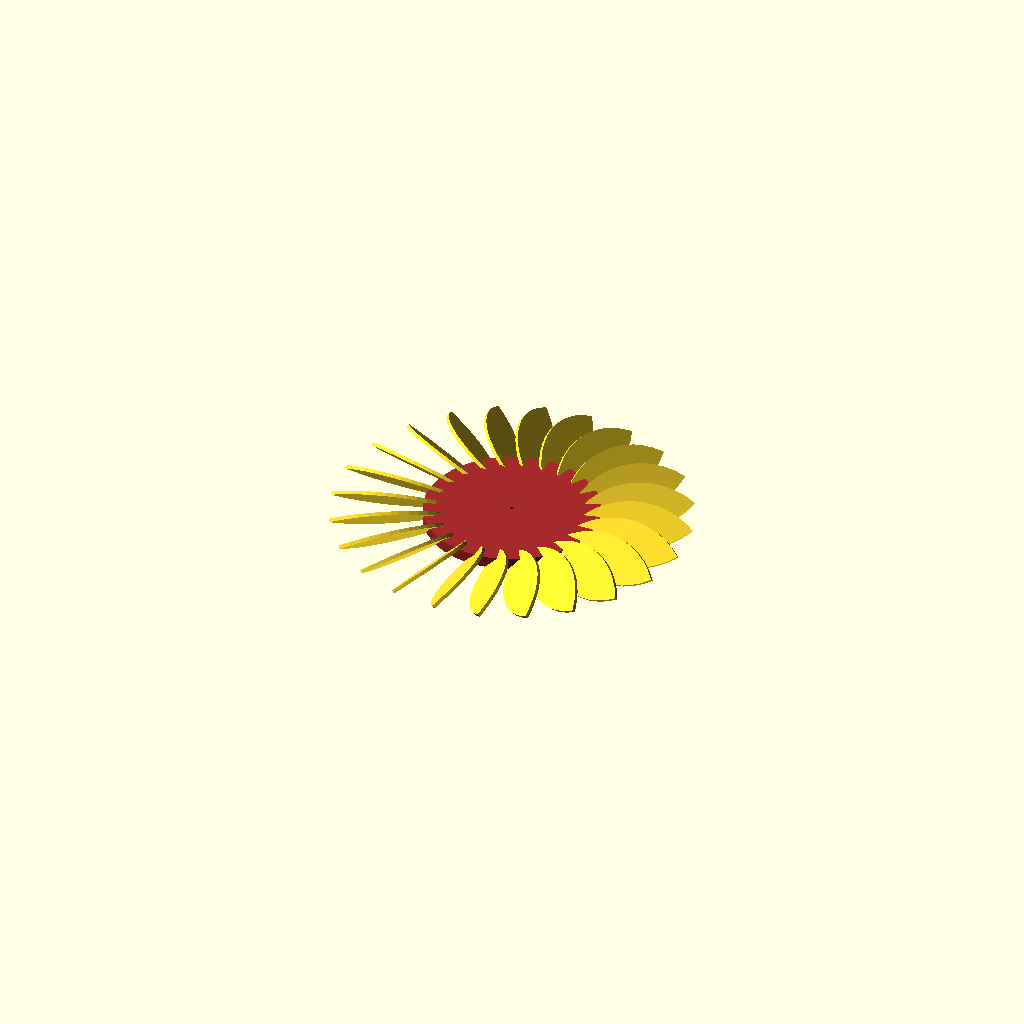
Cell 1: rendered with the file's own defaults.
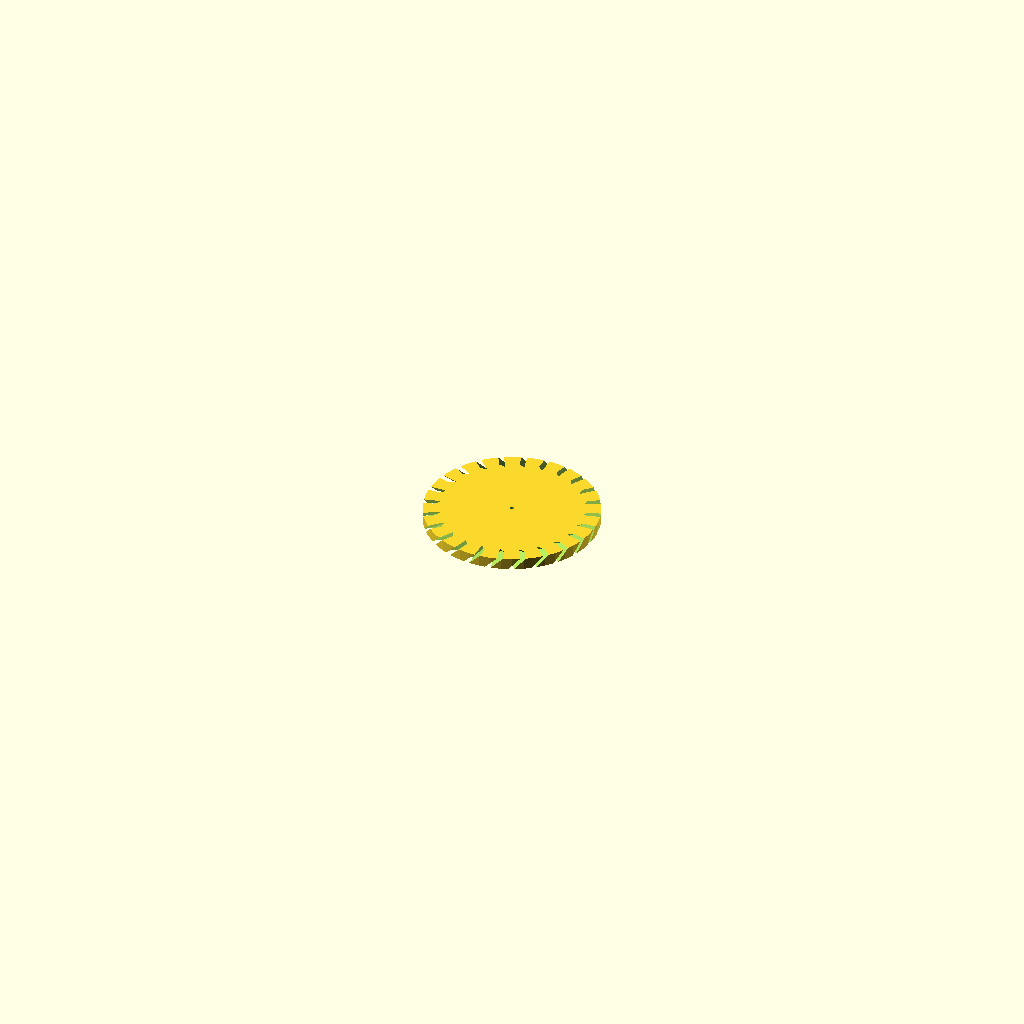
Cell 2 — show set to "basis", the other parameters unchanged.
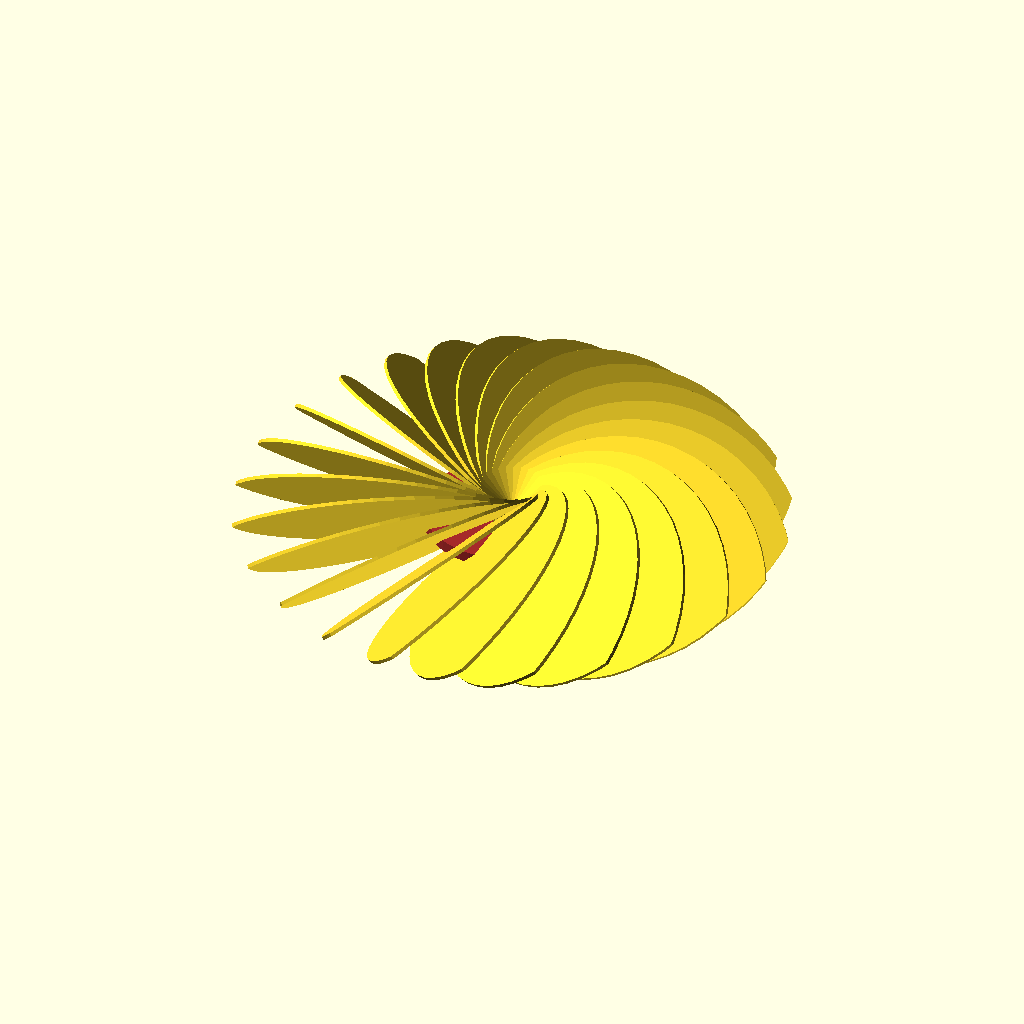
Cell 3 — r set to 140, the other parameters unchanged.
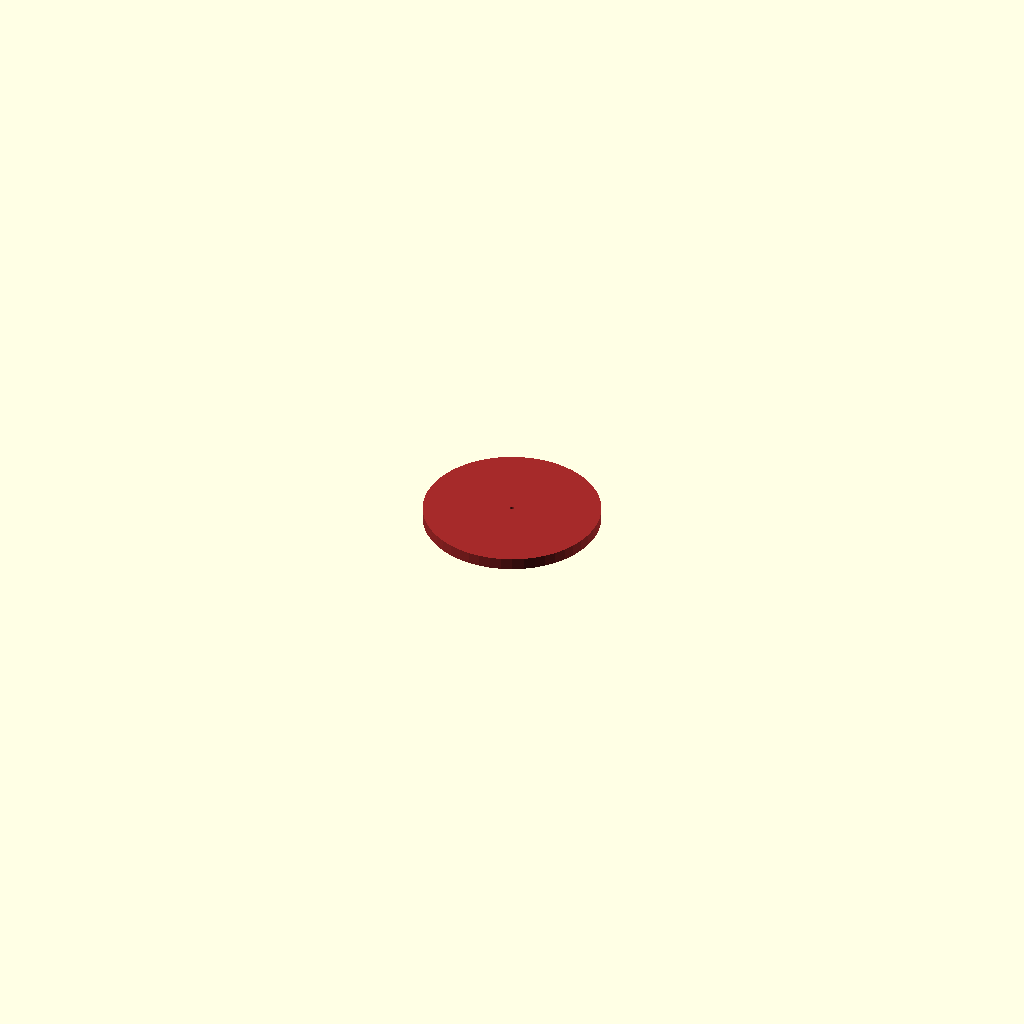
Cell 4: d = 200 (everything else at default).
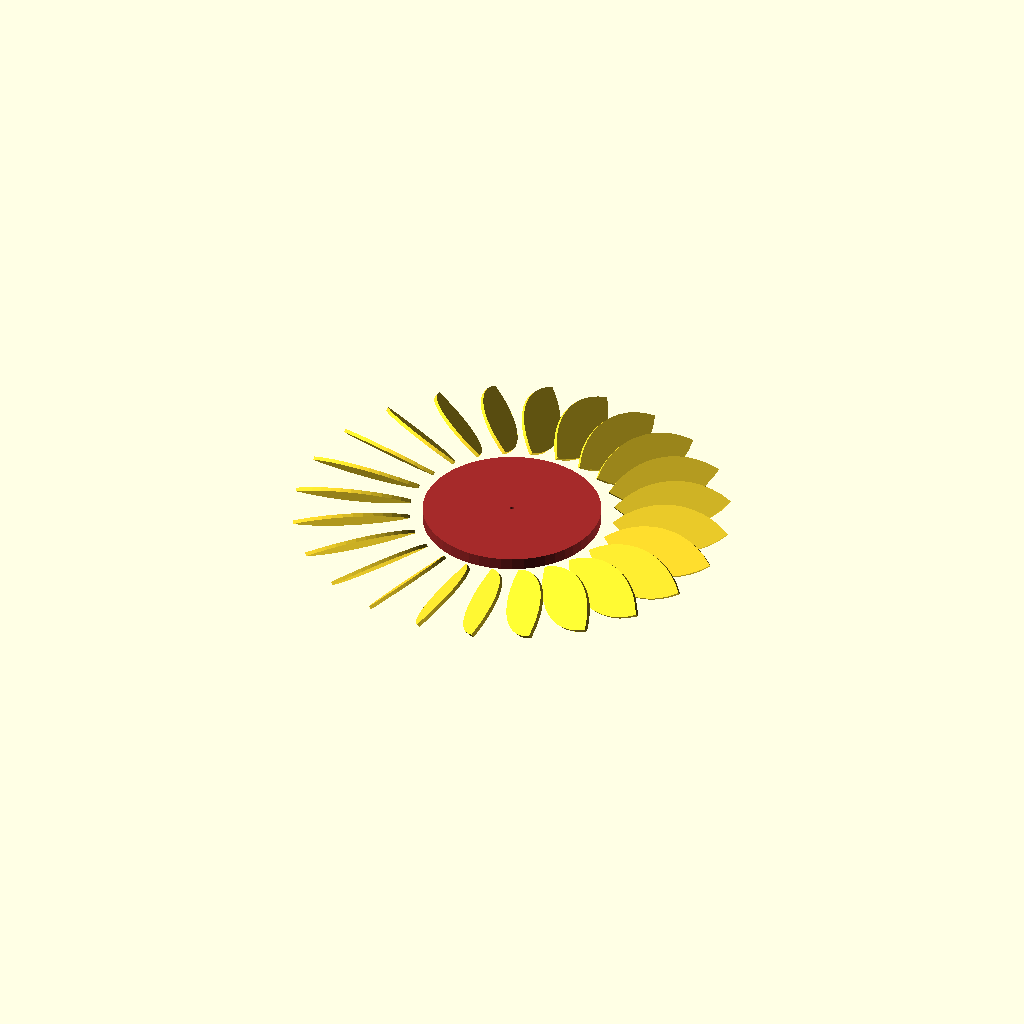
Cell 5: x = 60 (everything else at default).
All cells are drawn from one camera (rotation 55°, 0°, 25°, orthographic, colour scheme Cornfield), so only the parameter changes between them.
The OpenSCAD source (inputs/thingiverse/files/thing-3747724/files/windmill24.scad):

/* [Show] */
show="alle"; // [alle:alles,basis:Basis,fluegel:Flügel,blatt:Blatt]
// Radius Flügel
r= 70;
// Breite Flügel
d= 100;
// Flügelabstand
x=30;
y=10;
// Höhe Flügel
h= 3;
// Anzahl Flügel
c= 24;
// Dist
dist= 0.4;
//Basis Radius
r2=75;
//Basis Höhe
h2=10;

a=360/c; 
fn=50;

module fluegel (h=h)  {
    linear_extrude(h) intersection() {
    translate ([d/2,0,-h/2]) circle(r=r,$fn=fn);    
    translate ([-d/2,0,-h/2]) circle(r=r,$fn=fn);    
    }
    
}

module allefluegel(h=h) {
    union() {
        for (i=[0:1:c]) {
            echo(i," ",i*360/c);
            rotate([0,45,i*360/c]) translate([0,r2+x,0]) fluegel(h);   
        }
    }
}

module base() {
 difference() {    
    translate([0,0,-h2/2]) cylinder(r=r2,h=h2,$fn=fn);
    translate([0,0,-h2]) cylinder(r=2,h=2*h2,$fn=fn);
    allefluegel(h+dist);
}
}

if (show=="alle") {
    color("brown") base();
    allefluegel();
    
} else if (show=="fluegel") {
    fluegel();
    
} else if (show=="basis") {
  base();  
    
} else if (show=="blatt") {    
  echo("");  
   
}
Parameter table extracted from the source (name, type, default, range or options):
show: string, default "alle", options "alle", "basis", "fluegel", "blatt"
r: number, default 70
d: number, default 100
x: number, default 30
y: number, default 10
h: number, default 3
c: number, default 24
dist: number, default 0.4
r2: number, default 75
h2: number, default 10
fn: number, default 50
